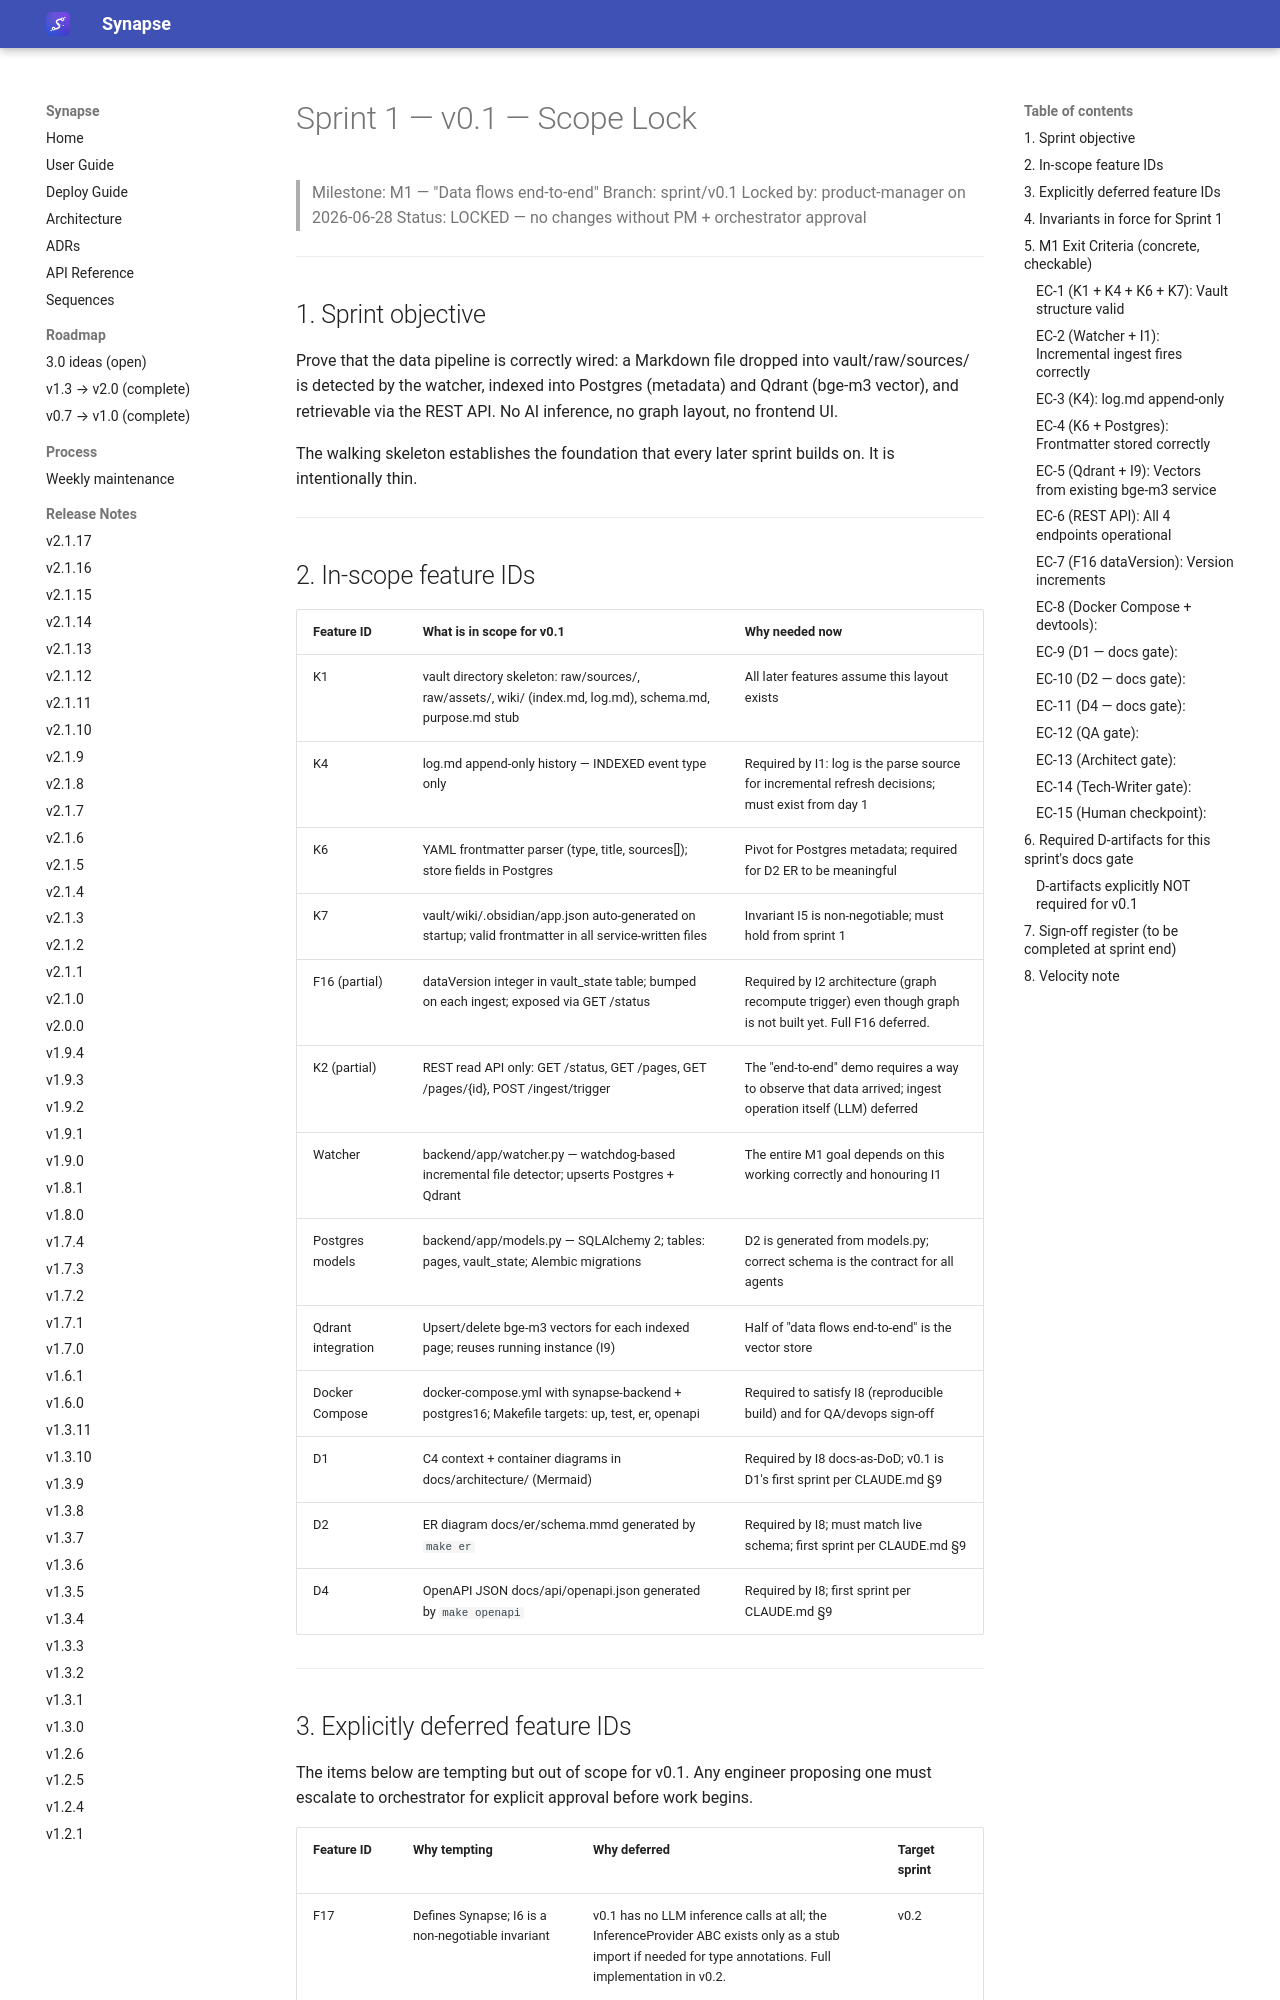

repository: Emanuele-Chiummo/llm-wiki-synapse · page: sprints/v0.1-scope/index.html · generator: mkdocs

# Sprint 1 — v0.1 — Scope Lock
> Milestone: M1 — "Data flows end-to-end"
> Branch: sprint/v0.1
> Locked by: product-manager on 2026-06-28
> Status: LOCKED — no changes without PM + orchestrator approval

---

## 1. Sprint objective

Prove that the data pipeline is correctly wired: a Markdown file dropped into
vault/raw/sources/ is detected by the watcher, indexed into Postgres (metadata)
and Qdrant (bge-m3 vector), and retrievable via the REST API. No AI inference,
no graph layout, no frontend UI.

The walking skeleton establishes the foundation that every later sprint builds on.
It is intentionally thin.

---
